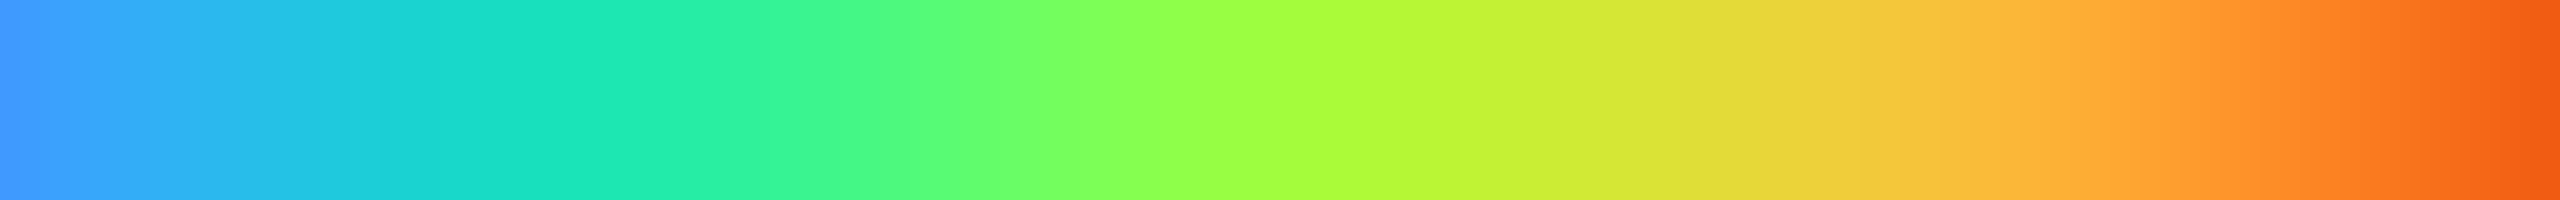

Source data for this figure (header and first rows):
64, 153, 255
63, 154, 254
62, 156, 254
61, 157, 254
60, 159, 253
59, 161, 253
58, 162, 252
57, 164, 252
56, 165, 251
55, 167, 250
54, 168, 250
53, 170, 249
52, 171, 248
51, 173, 247
50, 174, 246
49, 176, 245
48, 177, 244
47, 179, 243
46, 180, 242
45, 182, 241
44, 183, 239
43, 184, 238
42, 186, 237
41, 187, 236
40, 189, 234
39, 190, 233
38, 192, 231
37, 193, 230
36, 194, 229
35, 196, 227
34, 197, 226
33, 198, 224
32, 200, 223
31, 201, 221
30, 202, 219
30, 204, 218
29, 205, 216
28, 206, 215
27, 207, 213
27, 209, 211
26, 210, 210
26, 211, 208
25, 212, 207
25, 213, 205
25, 215, 203
24, 216, 202
24, 217, 200
24, 218, 199
24, 219, 197
24, 220, 195
24, 221, 194
24, 222, 192
24, 223, 191
24, 224, 189
24, 225, 188
25, 226, 186
25, 227, 185
26, 228, 184
26, 229, 182
27, 229, 181
28, 230, 179
... 195 more rows
